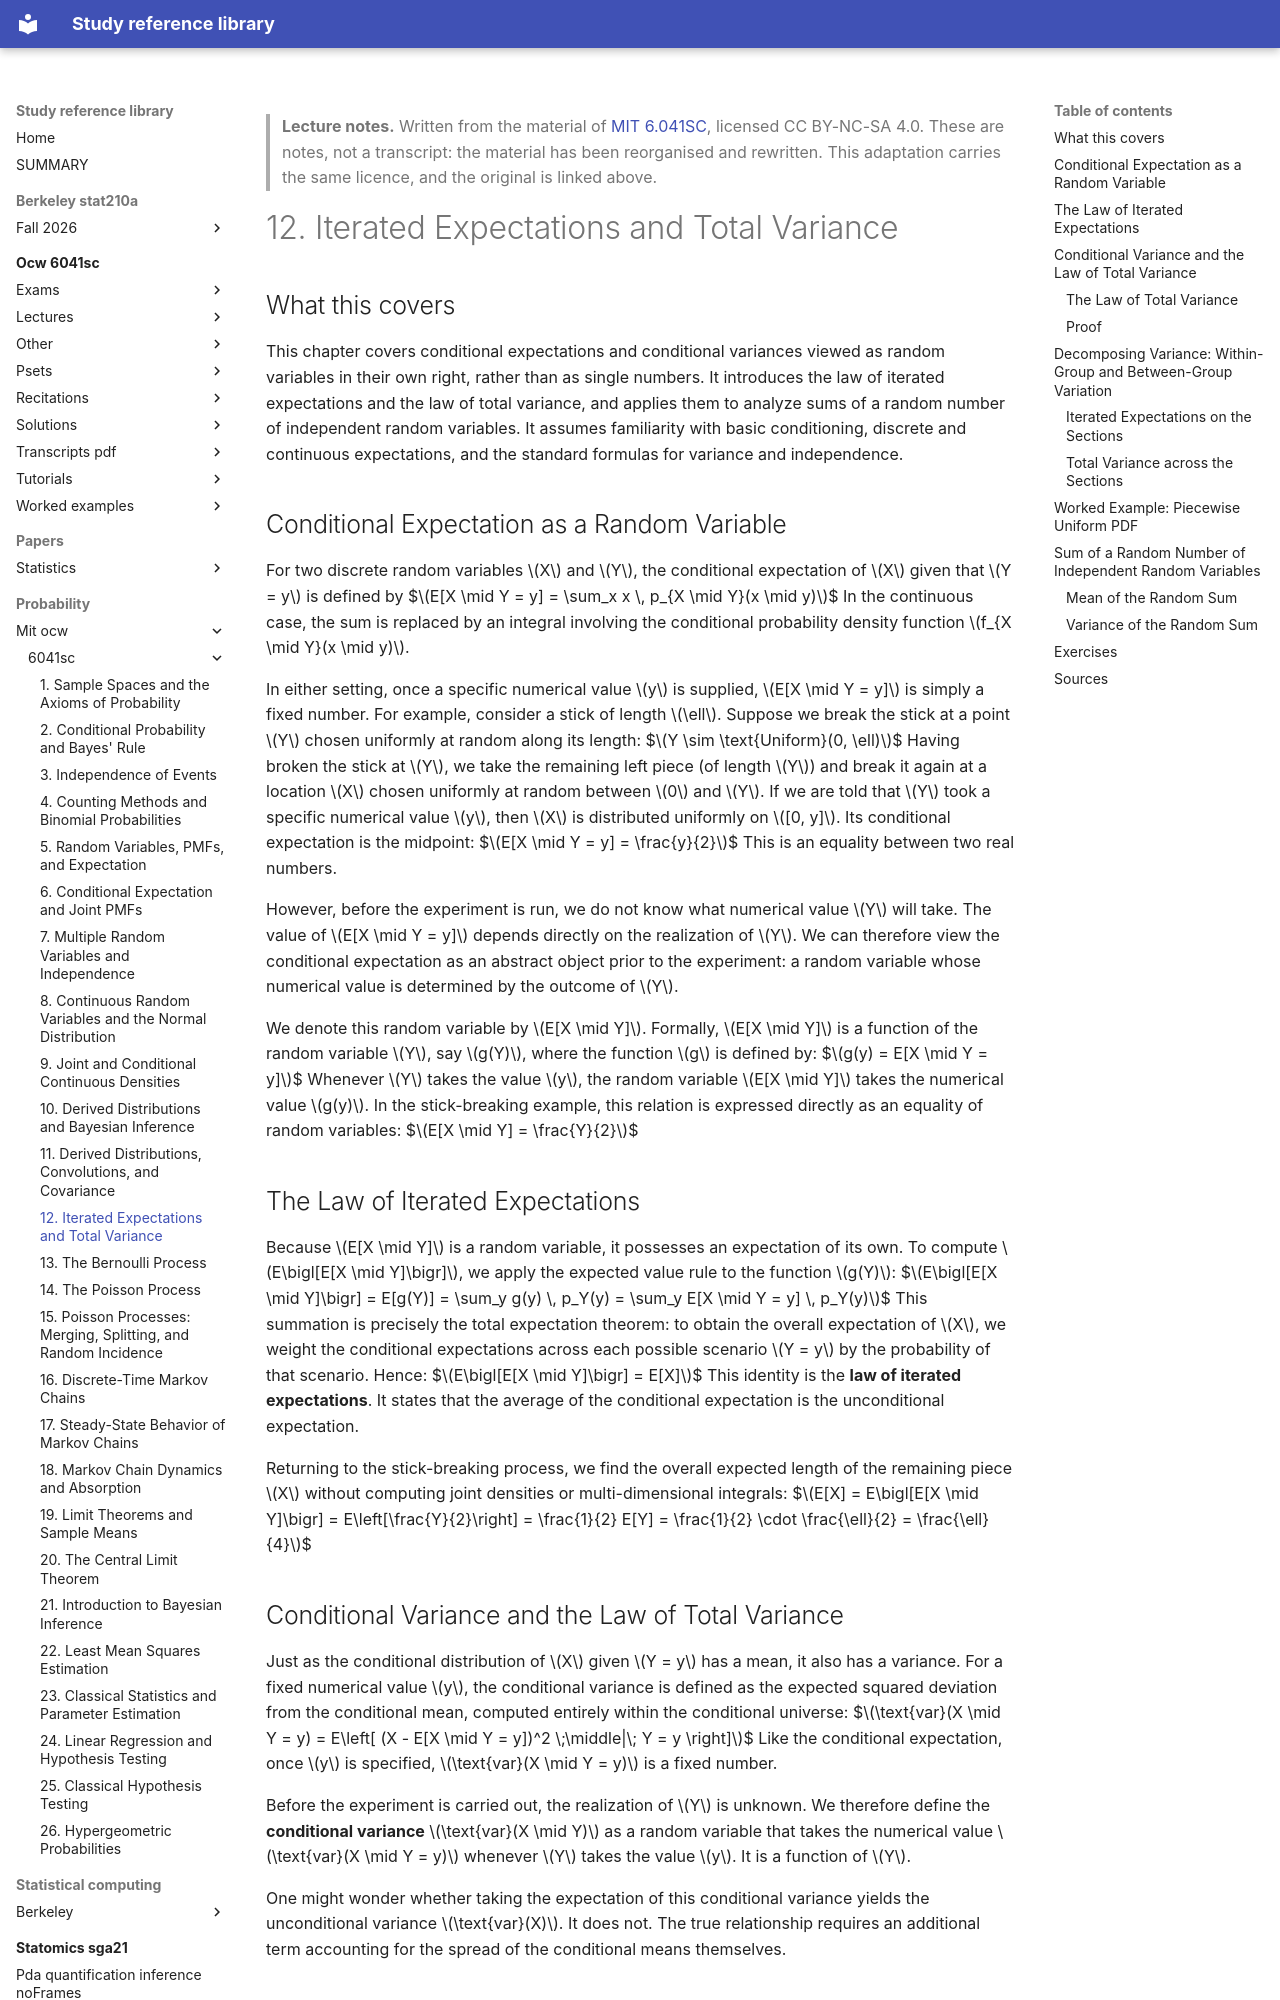

repository: Claptar/knowledge-base-library · page: probability/mit-ocw/6041sc/12-iterated-expectations-and-total-variance/index.html · generator: mkdocs

---
title: "12. Iterated Expectations and Total Variance"
course: "MIT 6.041SC"
chapter: 12
source: "https://ocw.mit.edu/courses/6-041sc-probabilistic-systems-analysis-and-applied-probability-fall-2013/"
licence: "CC BY-NC-SA 4.0"
written: "2026-09-20"
---

> **Lecture notes.** Written from the material of [MIT 6.041SC](https://ocw.mit.edu/courses/6-041sc-probabilistic-systems-analysis-and-applied-probability-fall-2013/), licensed CC BY-NC-SA 4.0. These are notes, not a transcript: the material has been reorganised and rewritten. This adaptation carries the same licence, and the original is linked above.

# 12. Iterated Expectations and Total Variance

## What this covers

This chapter covers conditional expectations and conditional variances viewed as random variables in their own right, rather than as single numbers. It introduces the law of iterated expectations and the law of total variance, and applies them to analyze sums of a random number of independent random variables. It assumes familiarity with basic conditioning, discrete and continuous expectations, and the standard formulas for variance and independence.

## Conditional Expectation as a Random Variable

For two discrete random variables $X$ and $Y$, the conditional expectation of $X$ given that $Y = y$ is defined by
$$E[X \mid Y = y] = \sum_x x \, p_{X \mid Y}(x \mid y)$$
In the continuous case, the sum is replaced by an integral involving the conditional probability density function $f_{X \mid Y}(x \mid y)$.

In either setting, once a specific numerical value $y$ is supplied, $E[X \mid Y = y]$ is simply a fixed number. For example, consider a stick of length $\ell$. Suppose we break the stick at a point $Y$ chosen uniformly at random along its length:
$$Y \sim \text{Uniform}(0, \ell)$$
Having broken the stick at $Y$, we take the remaining left piece (of length $Y$) and break it again at a location $X$ chosen uniformly at random between $0$ and $Y$. If we are told that $Y$ took a specific numerical value $y$, then $X$ is distributed uniformly on $[0, y]$. Its conditional expectation is the midpoint:
$$E[X \mid Y = y] = \frac{y}{2}$$
This is an equality between two real numbers.

However, before the experiment is run, we do not know what numerical value $Y$ will take. The value of $E[X \mid Y = y]$ depends directly on the realization of $Y$. We can therefore view the conditional expectation as an abstract object prior to the experiment: a random variable whose numerical value is determined by the outcome of $Y$. 

We denote this random variable by $E[X \mid Y]$. Formally, $E[X \mid Y]$ is a function of the random variable $Y$, say $g(Y)$, where the function $g$ is defined by:
$$g(y) = E[X \mid Y = y]$$
Whenever $Y$ takes the value $y$, the random variable $E[X \mid Y]$ takes the numerical value $g(y)$. In the stick-breaking example, this relation is expressed directly as an equality of random variables:
$$E[X \mid Y] = \frac{Y}{2}$$

## The Law of Iterated Expectations

Because $E[X \mid Y]$ is a random variable, it possesses an expectation of its own. To compute $E\bigl[E[X \mid Y]\bigr]$, we apply the expected value rule to the function $g(Y)$:
$$E\bigl[E[X \mid Y]\bigr] = E[g(Y)] = \sum_y g(y) \, p_Y(y) = \sum_y E[X \mid Y = y] \, p_Y(y)$$
This summation is precisely the total expectation theorem: to obtain the overall expectation of $X$, we weight the conditional expectations across each possible scenario $Y = y$ by the probability of that scenario. Hence:
$$E\bigl[E[X \mid Y]\bigr] = E[X]$$
This identity is the **law of iterated expectations**. It states that the average of the conditional expectation is the unconditional expectation.

Returning to the stick-breaking process, we find the overall expected length of the remaining piece $X$ without computing joint densities or multi-dimensional integrals:
$$E[X] = E\bigl[E[X \mid Y]\bigr] = E\left[\frac{Y}{2}\right] = \frac{1}{2} E[Y] = \frac{1}{2} \cdot \frac{\ell}{2} = \frac{\ell}{4}$$

## Conditional Variance and the Law of Total Variance

Just as the conditional distribution of $X$ given $Y = y$ has a mean, it also has a variance. For a fixed numerical value $y$, the conditional variance is defined as the expected squared deviation from the conditional mean, computed entirely within the conditional universe:
$$\text{var}(X \mid Y = y) = E\left[ (X - E[X \mid Y = y])^2 \;\middle|\; Y = y \right]$$
Like the conditional expectation, once $y$ is specified, $\text{var}(X \mid Y = y)$ is a fixed number. 

Before the experiment is carried out, the realization of $Y$ is unknown. We therefore define the **conditional variance** $\text{var}(X \mid Y)$ as a random variable that takes the numerical value $\text{var}(X \mid Y = y)$ whenever $Y$ takes the value $y$. It is a function of $Y$.

One might wonder whether taking the expectation of this conditional variance yields the unconditional variance $\text{var}(X)$. It does not. The true relationship requires an additional term accounting for the spread of the conditional means themselves.
